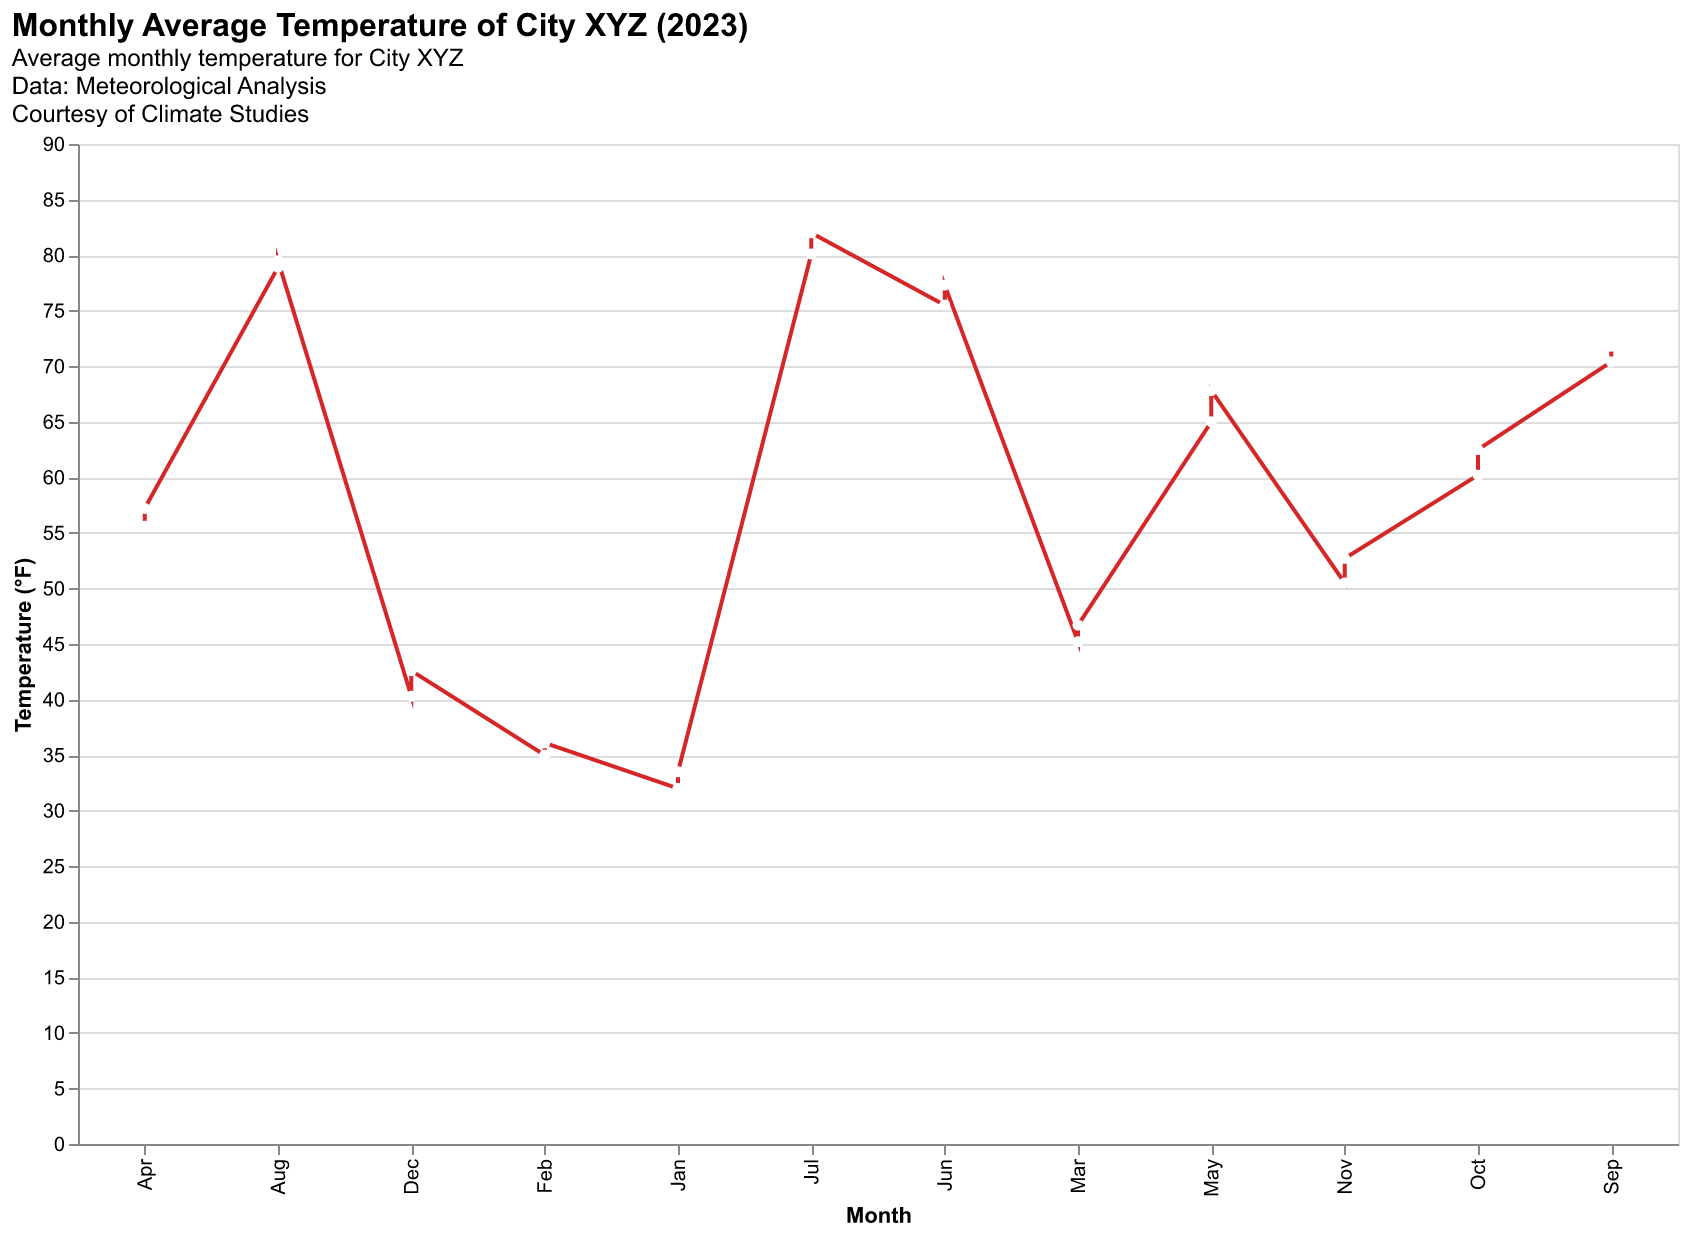

Source data for this figure (header and first rows):
Month, Temperature
Jan, 32.0
Feb, 35.0
Mar, 45.2
Apr, 55.6
May, 65.0
Jun, 75.5
Jul, 80.1
Aug, 78.9
Sep, 70.4
Oct, 60.2
Nov, 50.5
Dec, 40.3
Jan, 33.5
Feb, 36.1
Mar, 46.7
Apr, 57.2
May, 67.8
Jun, 77.3
Jul, 82.0
Aug, 79.5
Sep, 71.8
Oct, 62.5
Nov, 52.7
Dec, 42.6
